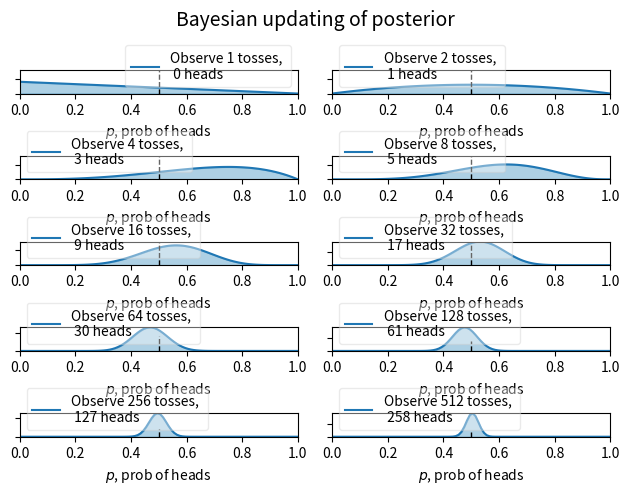

This chart was generated by the following Python code:
import numpy as np
from typing import List
import scipy.stats as stats
from matplotlib import pyplot as plt


# Given a coin flip w/ 50 change of
# success, graph in your belief of P(H = 1)

def coin_trial(range_i: int):
    TRUE_PROB = 1/2
    DIST = stats.beta
    X = np.linspace(0, 1, 100)

    trials = [2 ** i for i in range(range_i)]
    data = stats.bernoulli.rvs(
        TRUE_PROB,
        size=trials[-1]
    )

    for k, N in enumerate(trials):
        sx = plt.subplot(
            len(trials) // 2,
            2,
            k + 1)

        plt.xlabel("$p$, prob of heads")
        plt.setp(
            sx.get_yticklabels(),
            visible=False
        )
        heads = data[:N].sum()
        y = DIST.pdf(X, 1 + heads, 1 + N - heads)
        plt.plot(X, y, label="Observe {} tosses, \n {} heads".format(N, heads))
        plt.fill_between(
            X,
            0,
            y,
            color="#348ABD",
            alpha=.4,
        )
        plt.vlines(.5, 0, 4, color="k",
                   linestyles="--",
                   lw=1)
        leg = plt.legend()
        leg.get_frame().set_alpha(.4)
        plt.autoscale(tight=True)
    plt.suptitle(
        "Bayesian updating of posterior",
        y=1.02,
        fontsize=14)
    plt.tight_layout()
    plt.show()

    # continue


coin_trial(10)
